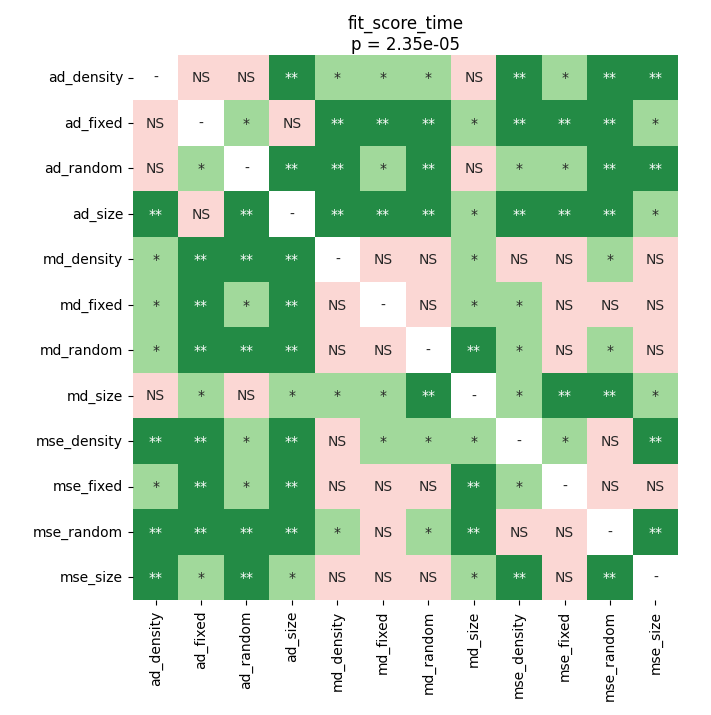

Source data for this figure (header and first rows):
	ad_density	ad_fixed	ad_random	ad_size	md_density	md_fixed	md_random	md_size	mse_density	mse_fixed	mse_random	mse_size
ad_density	1.0	0.1109	0.7523	0.006445	0.02174	0.0401	0.01382	0.6992	0.009916	0.02314	0.006445	0.009916
ad_fixed	0.1109	1.0	0.02174	0.1395	0.006445	0.006445	0.006445	0.02673	0.006445	0.006445	0.006445	0.01382
ad_random	0.7523	0.02174	1.0	0.006445	0.006445	0.0401	0.006445	0.9361	0.01382	0.01842	0.006445	0.009916
ad_size	0.006445	0.1395	0.006445	1.0	0.006445	0.006445	0.006445	0.02174	0.006445	0.006445	0.006445	0.01382
md_density	0.02174	0.006445	0.006445	0.006445	1.0	1.0	0.06714	0.01382	0.07948	0.7523	0.0401	0.8497
md_fixed	0.0401	0.006445	0.0401	0.006445	1.0	1.0	0.9361	0.01382	0.04506	0.3349	0.1339	0.9201
md_random	0.01382	0.006445	0.006445	0.006445	0.06714	0.9361	1.0	0.009916	0.02673	0.2026	0.01805	0.3731
md_size	0.6992	0.02673	0.9361	0.02174	0.01382	0.01382	0.009916	1.0	0.01382	0.009916	0.009916	0.04077
mse_density	0.009916	0.006445	0.01382	0.006445	0.07948	0.04506	0.02673	0.01382	1.0	0.03416	0.1395	0.006445
mse_fixed	0.02314	0.006445	0.01842	0.006445	0.7523	0.3349	0.2026	0.009916	0.03416	1.0	0.1193	0.3788
mse_random	0.006445	0.006445	0.006445	0.006445	0.0401	0.1339	0.01805	0.009916	0.1395	0.1193	1.0	0.006445
mse_size	0.009916	0.01382	0.009916	0.01382	0.8497	0.9201	0.3731	0.04077	0.006445	0.3788	0.006445	1.0
